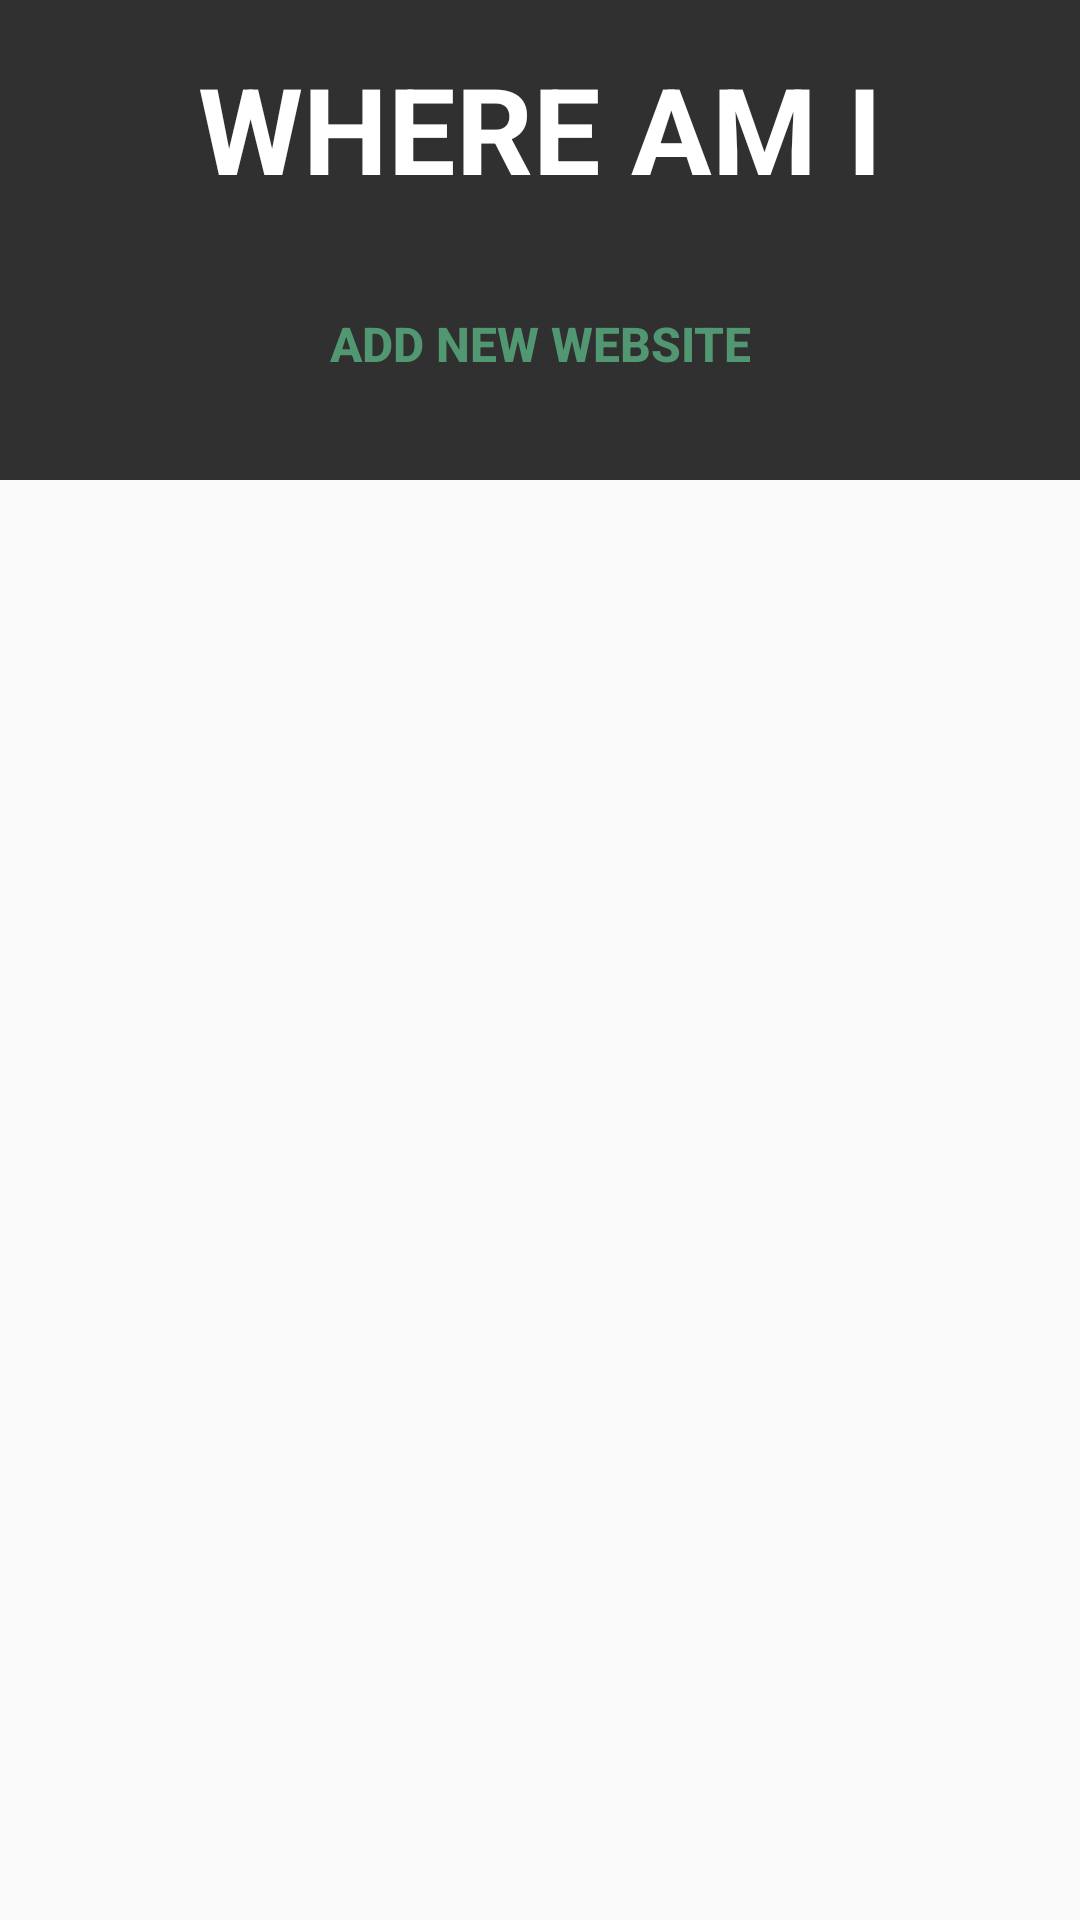

Produce the Android XML layout that renders to this screen, including the resource entries it uses.
<!-- AndroidManifest.xml: application theme Theme.AppCompat.Light.NoActionBar -->
<!-- res/layout/activity_main.xml -->
<?xml version="1.0" encoding="utf-8"?>
<androidx.constraintlayout.widget.ConstraintLayout xmlns:android="http://schemas.android.com/apk/res/android"
    xmlns:app="http://schemas.android.com/apk/res-auto"
    xmlns:tools="http://schemas.android.com/tools"
    android:layout_width="match_parent"
    android:layout_height="match_parent"
    android:layoutDirection="ltr"
    tools:context=".MainActivity">

    <androidx.constraintlayout.widget.ConstraintLayout
        android:id="@+id/linearLayout"
        android:layout_width="match_parent"
        android:layout_height="0dp"
        android:background="@color/Black_coffee"
        app:layout_constraintHeight_percent="0.25"
        app:layout_constraintVertical_bias="0"
        app:layout_constraintEnd_toEndOf="parent"
        app:layout_constraintStart_toStartOf="parent"
        app:layout_constraintTop_toTopOf="parent"
        app:layout_constraintBottom_toBottomOf="parent">

        <TextView
            android:id="@+id/Logo"
            android:layout_width="wrap_content"
            android:layout_height="wrap_content"
            android:text="@string/logo_text"
            android:textColor="@color/white"
            android:textSize="40sp"
            android:textStyle="bold"
            app:layout_constraintVertical_bias="0.15"
            app:layout_constraintEnd_toEndOf="parent"
            app:layout_constraintStart_toStartOf="parent"
            app:layout_constraintTop_toTopOf="parent"
            app:layout_constraintBottom_toBottomOf="parent"/>

        <Button
            android:id="@+id/new_website_btn"
            android:layout_width="239dp"
            android:layout_height="wrap_content"
            android:background="@android:color/transparent"
            android:text="@string/add_new_website"
            android:textColor="@color/Shiny_Shemrock"
            android:textSize="16sp"
            android:textStyle="bold"
            app:layout_constraintStart_toStartOf="parent"
            app:layout_constraintEnd_toEndOf="parent"
            app:layout_constraintTop_toBottomOf="@+id/Logo"
            app:layout_constraintBottom_toBottomOf="parent"/>

    </androidx.constraintlayout.widget.ConstraintLayout>

    <androidx.constraintlayout.widget.ConstraintLayout
        android:layout_width="match_parent"
        android:layout_height="0dp"
        app:layout_constraintHeight_percent="0.75"
        app:layout_constraintEnd_toEndOf="parent"
        app:layout_constraintStart_toStartOf="parent"
        app:layout_constraintTop_toBottomOf="@id/linearLayout"
        app:layout_constraintBottom_toBottomOf="parent">

        <ListView
            android:id="@+id/website_listView"
            android:layout_width="match_parent"
            android:layout_height="match_parent"
            tools:layout_editor_absoluteY="1dp"
            tools:listitem="@layout/website_list_item"></ListView>
    </androidx.constraintlayout.widget.ConstraintLayout>

</androidx.constraintlayout.widget.ConstraintLayout>
<!-- res/layout/website_list_item.xml (included above) -->
<?xml version="1.0" encoding="utf-8"?>
<LinearLayout xmlns:android="http://schemas.android.com/apk/res/android"
    android:layout_width="match_parent"
    android:layout_height="wrap_content"
    android:orientation="vertical"
    android:layout_marginTop="10dp"
    android:layoutDirection="ltr"
    android:layout_marginBottom="10dp">

    <TextView
        android:id="@+id/wli_text"
        android:background="@color/white"
        android:textColor="@color/Black_coffee"
        android:layout_width="match_parent"
        android:layout_height="wrap_content"
        android:textSize="22sp"
        android:textAlignment="center">
    </TextView>


</LinearLayout>
<!-- resources referenced by this layout -->
<resources>
  <color name="Black_coffee">#303030</color>
  <color name="Shiny_Shemrock">#519872</color>
  <color name="white">#fff</color>
  <string name="add_new_website">Add new website</string>
  <string name="logo_text">WHERE AM I</string>
</resources>
